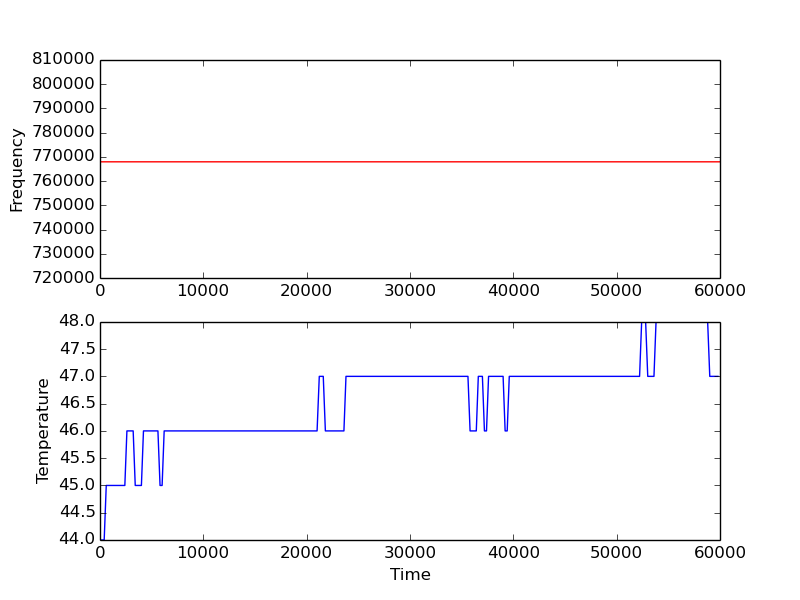

The data file committed next to this chart (first rows):
4, 44, 44, 44, 44
205, 44, 44, 44, 44
405, 44, 44, 44, 44
605, 45, 45, 45, 45
805, 45, 45, 45, 45
1010, 45, 45, 45, 45
1206, 45, 45, 45, 45
1406, 45, 45, 45, 45
1607, 45, 45, 45, 45
1807, 45, 45, 45, 45
2007, 45, 45, 45, 45
2204, 45, 45, 45, 45
2404, 45, 45, 45, 45
2604, 46, 46, 46, 46
2809, 46, 46, 46, 46
3005, 46, 46, 46, 46
3210, 46, 46, 46, 46
3410, 45, 45, 45, 45
3610, 45, 45, 45, 45
3807, 45, 45, 45, 45
4007, 45, 45, 45, 45
4207, 46, 46, 46, 46
4407, 46, 46, 46, 46
4608, 46, 46, 46, 46
4808, 46, 46, 46, 46
5004, 46, 46, 46, 46
5204, 46, 46, 46, 46
5410, 46, 46, 46, 46
5606, 46, 46, 46, 46
5810, 45, 45, 45, 45
6011, 45, 45, 45, 45
6210, 46, 46, 46, 46
6417, 46, 46, 46, 46
6612, 46, 46, 46, 46
6806, 46, 46, 46, 46
7013, 46, 46, 46, 46
7208, 46, 46, 46, 46
7404, 46, 46, 46, 46
7604, 46, 46, 46, 46
7804, 46, 46, 46, 46
8005, 46, 46, 46, 46
8205, 46, 46, 46, 46
8410, 46, 46, 46, 46
8610, 46, 46, 46, 46
8810, 46, 46, 46, 46
9010, 46, 46, 46, 46
9206, 46, 46, 46, 46
9407, 46, 46, 46, 46
9607, 46, 46, 46, 46
9807, 46, 46, 46, 46
10008, 46, 46, 46, 46
10209, 46, 46, 46, 46
10404, 46, 46, 46, 46
10605, 46, 46, 46, 46
10805, 46, 46, 46, 46
11006, 46, 46, 46, 46
11211, 46, 46, 46, 46
11405, 46, 46, 46, 46
11607, 46, 46, 46, 46
11807, 46, 46, 46, 46
12003, 46, 46, 46, 46
... 239 more rows
